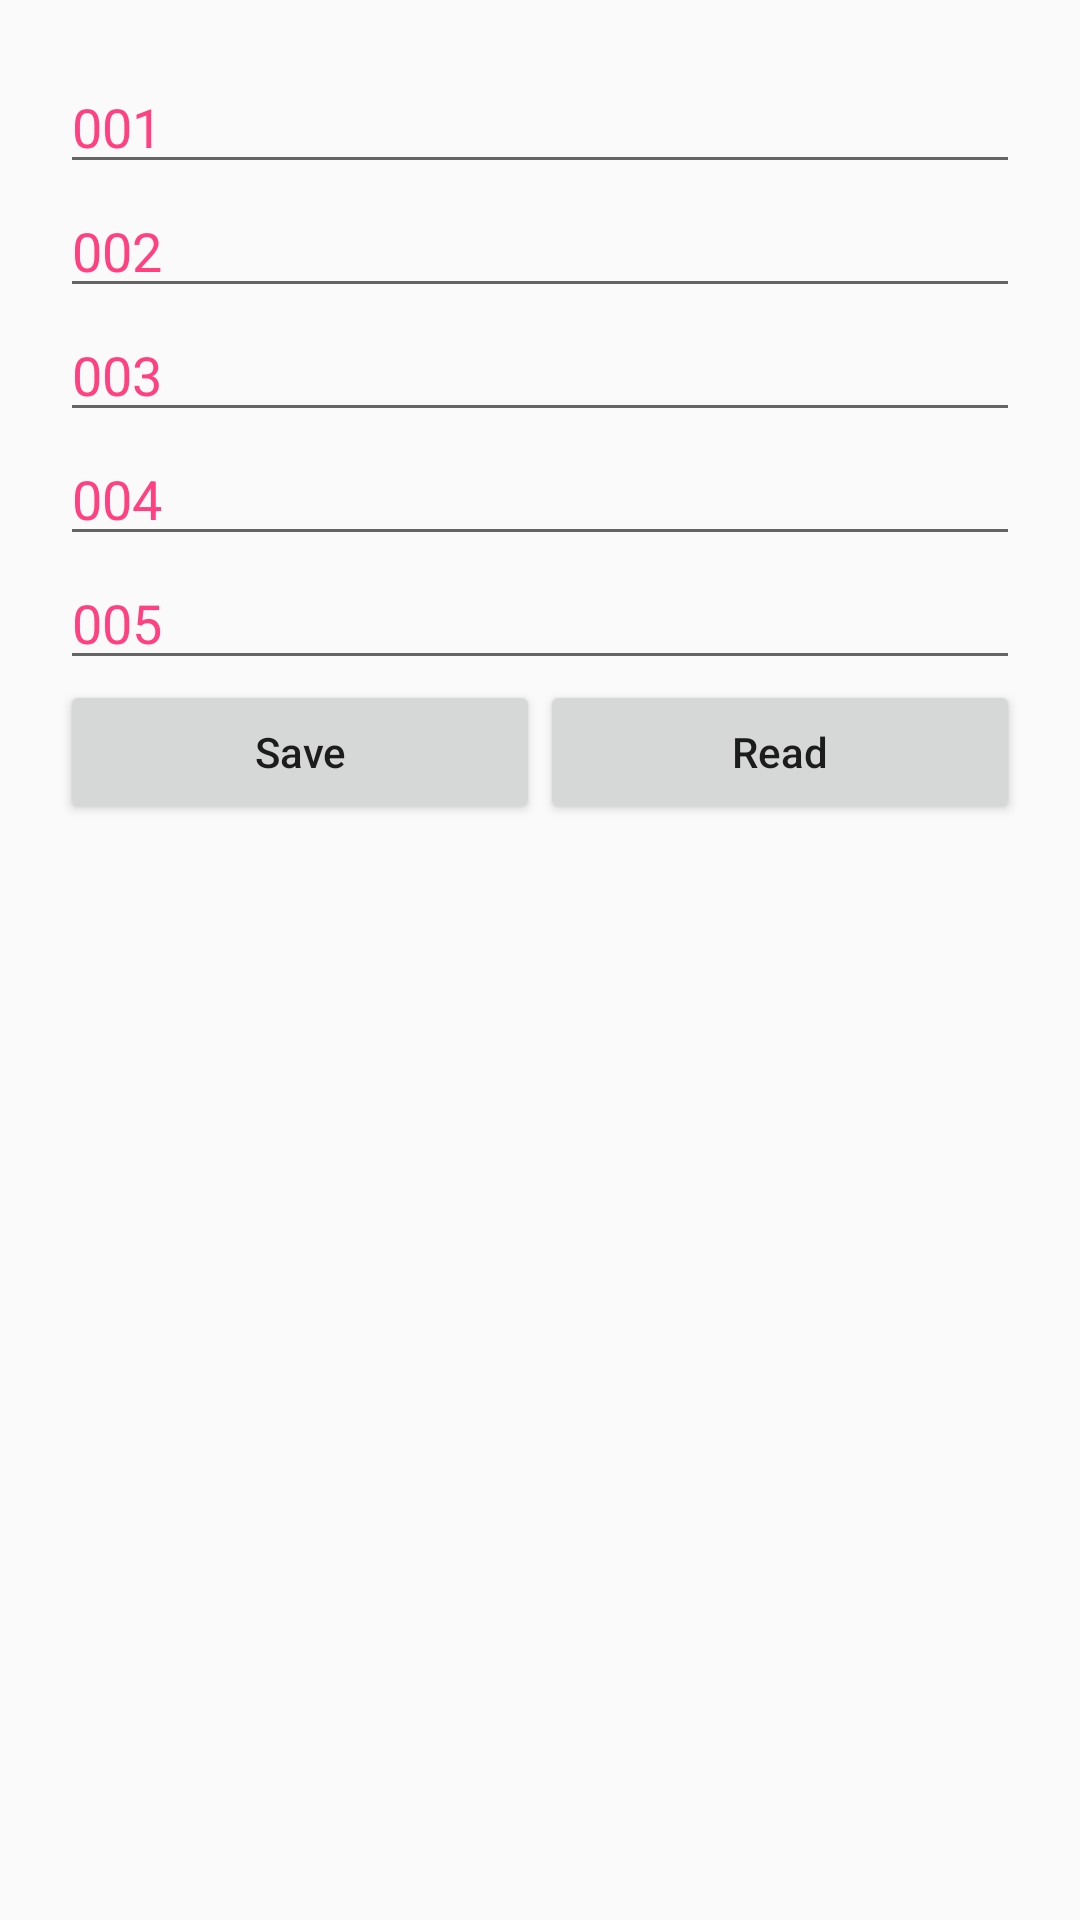

Layout XML and referenced resources for this Android screen:
<!-- AndroidManifest.xml: activity theme AppTheme.TransparentActicity.FullScreen -->
<!-- res/layout/activity_about.xml -->
<?xml version="1.0" encoding="utf-8"?>
<LinearLayout
    xmlns:android="http://schemas.android.com/apk/res/android"
    android:layout_width="match_parent"
    android:layout_height="match_parent"
    android:padding="20dp"
    android:orientation="vertical">
    <EditText
        android:id="@+id/et_id"
        android:layout_width="match_parent"
        android:layout_height="wrap_content"
        android:textColor="@color/colorAccent"
        android:text="001"
        android:hint="please input id"/>
    <EditText
        android:id="@+id/et_msg"
        android:layout_width="match_parent"
        android:layout_height="wrap_content"
        android:textColor="@color/colorAccent"
        android:text="002"
        android:hint="please input msg"/>
    <EditText
        android:id="@+id/et_code"
        android:layout_width="match_parent"
        android:layout_height="wrap_content"
        android:textColor="@color/colorAccent"
        android:text="003"
        android:hint="please input code"/>
    <EditText
        android:id="@+id/et_mark"
        android:layout_width="match_parent"
        android:layout_height="wrap_content"
        android:textColor="@color/colorAccent"
        android:text="004"
        android:hint="please input mark"/>
    <EditText
        android:id="@+id/et_extral"
        android:layout_width="match_parent"
        android:layout_height="wrap_content"
        android:textColor="@color/colorAccent"
        android:text="005"
        android:hint="please input extral"/>

    <LinearLayout
        android:layout_width="match_parent"
        android:layout_height="wrap_content"
        android:orientation="horizontal">
        <Button
            android:id="@+id/btn_save"
            android:layout_width="0dp"
            android:layout_height="match_parent"
            android:layout_weight="1"
            android:text="Save"/>
        <Button
            android:id="@+id/btn_read"
            android:layout_width="0dp"
            android:layout_height="match_parent"
            android:layout_weight="1"
            android:text="Read"/>
    </LinearLayout>

    <TextView
        android:id="@+id/tv_info"
        android:layout_width="match_parent"
        android:layout_height="match_parent"/>


</LinearLayout>
<!-- resources referenced by this layout -->
<resources>
  <color name="colorAccent">#FF4081</color>
  <style name="AppTheme.TransparentActicity.FullScreen" parent="AppTheme">
          
          
          
      </style>
  <style name="AppTheme" parent="Theme.AppCompat.Light.NoActionBar">
          
          <item name="colorPrimary">@color/colorPrimary</item>
          <item name="colorPrimaryDark">@color/colorPrimaryDark</item>
          <item name="colorAccent">@color/colorAccent</item>
          <item name="android:listDivider">@drawable/theme_listdivide</item>
          <item name="android:textAllCaps">false</item>
          <item name="toolbarStyle">@style/CustomToolbar</item>
          <item name="android:windowFullscreen">false</item>
          <item name="android:windowNoTitle">true</item>
      </style>
  <color name="colorPrimary">#3F51B5</color>
  <color name="colorPrimaryDark">#303F9F</color>
  <!-- drawable theme_listdivide (drawable) -->
  <?xml version="1.0" encoding="utf-8"?>
  <shape xmlns:android="http://schemas.android.com/apk/res/android"
      android:shape="rectangle" >
  
      <solid android:color="#ccffffff"/>
      <size android:height="1dp"/>
      <size android:width="1dp"/>
  
  </shape>
  <style name="CustomToolbar" parent="Widget.AppCompat.Toolbar">
          <item name="contentInsetStart">0dp</item>
      </style>
</resources>
